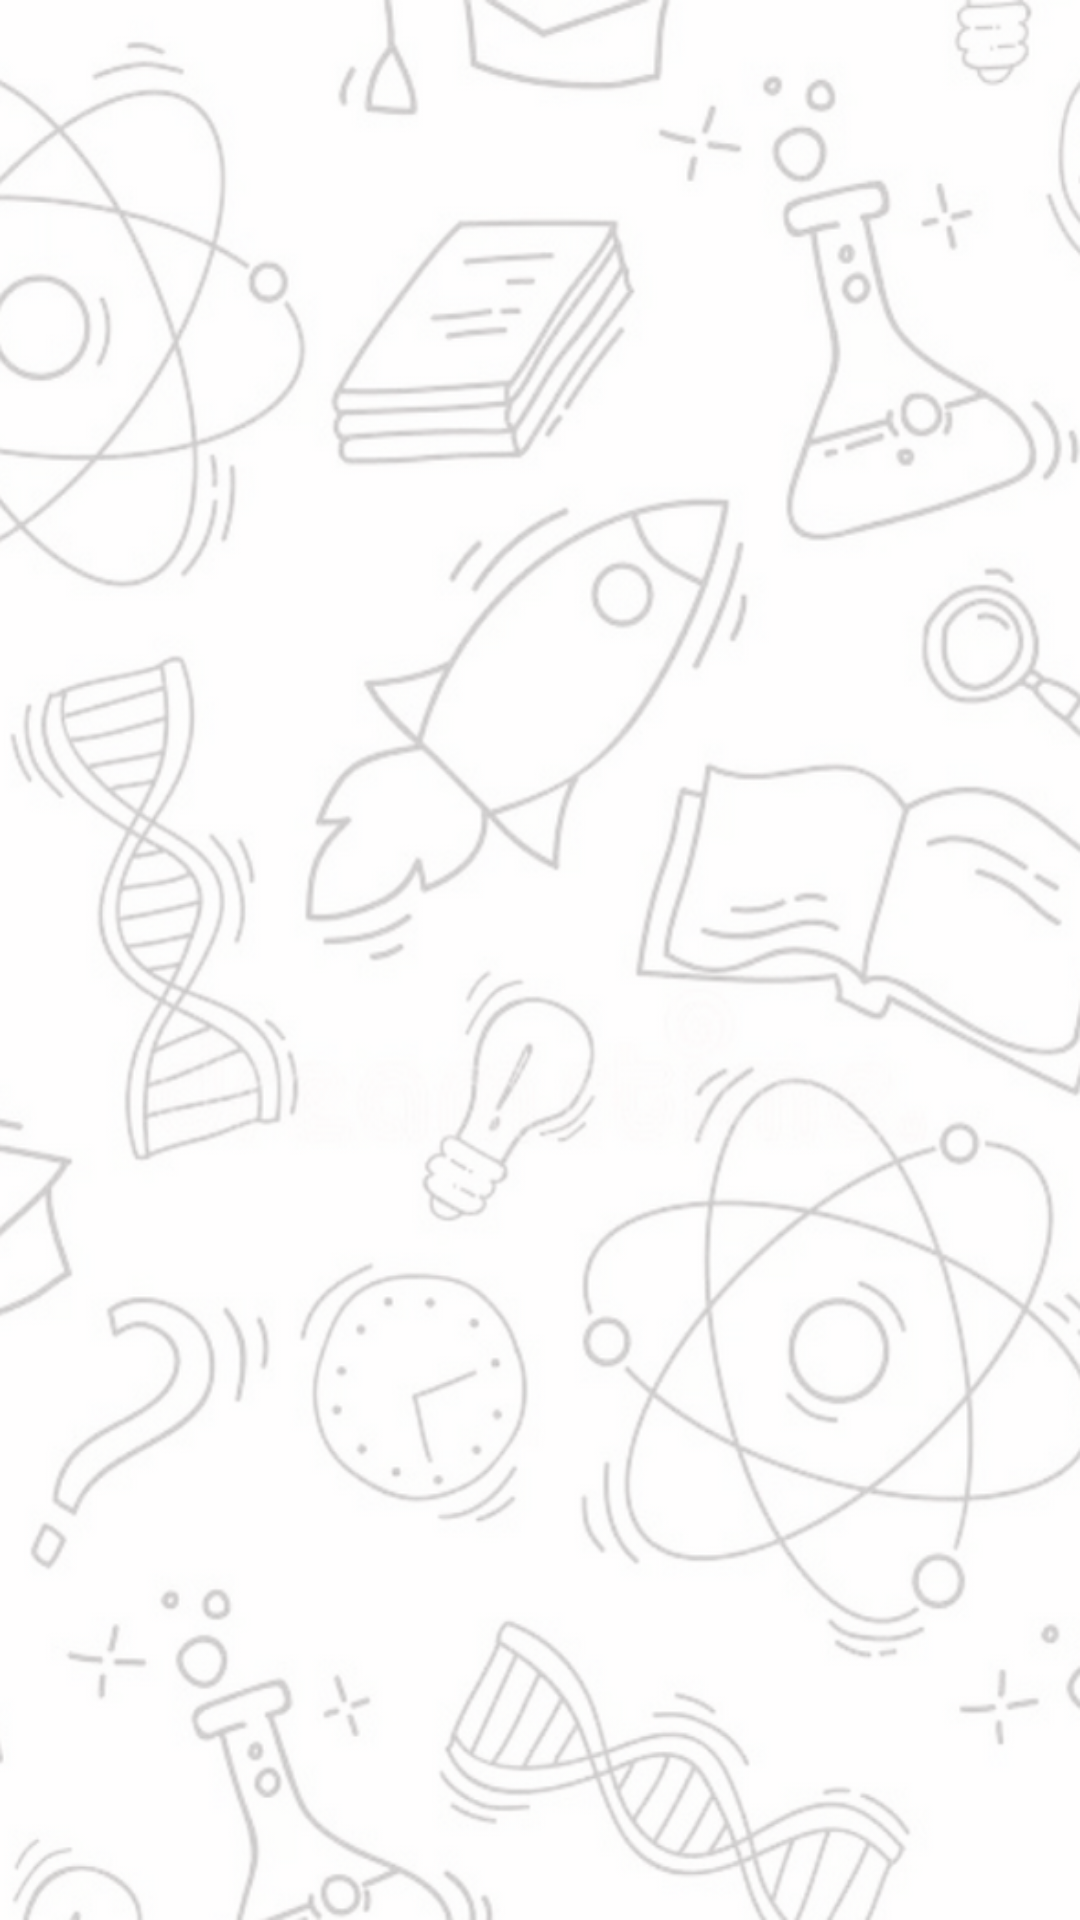

Layout XML and referenced resources for this Android screen:
<!-- AndroidManifest.xml: application theme Theme.Cankaya_final_project -->
<!-- res/layout/fragment_quiz_details.xml -->
<?xml version="1.0" encoding="utf-8"?>
<androidx.constraintlayout.widget.ConstraintLayout xmlns:android="http://schemas.android.com/apk/res/android"
    xmlns:tools="http://schemas.android.com/tools"
    android:layout_width="match_parent"
    android:layout_height="match_parent"
    xmlns:app="http://schemas.android.com/apk/res-auto"
    android:background="@drawable/backgrounquestion"
    tools:context=".ui.quizUi.QuizDetailsFragment">

    <androidx.recyclerview.widget.RecyclerView
        android:id="@+id/rvQuizDetails"
        android:layout_width="match_parent"
        android:layout_height="0dp"
        android:layout_marginTop="10dp"
        android:layout_marginBottom="10dp"
        app:layout_constraintTop_toTopOf="parent"
        app:layout_constraintBottom_toBottomOf="parent" />

</androidx.constraintlayout.widget.ConstraintLayout>
<!-- resources referenced by this layout -->
<resources>
  <!-- drawable backgrounquestion: png bitmap (drawable, 400693 bytes) -->
  <style name="Theme.Cankaya_final_project" parent="Base.Theme.Cankaya_final_project" />
  <style name="Base.Theme.Cankaya_final_project" parent="Theme.Material3.DayNight.NoActionBar">
          
  
      </style>
</resources>
